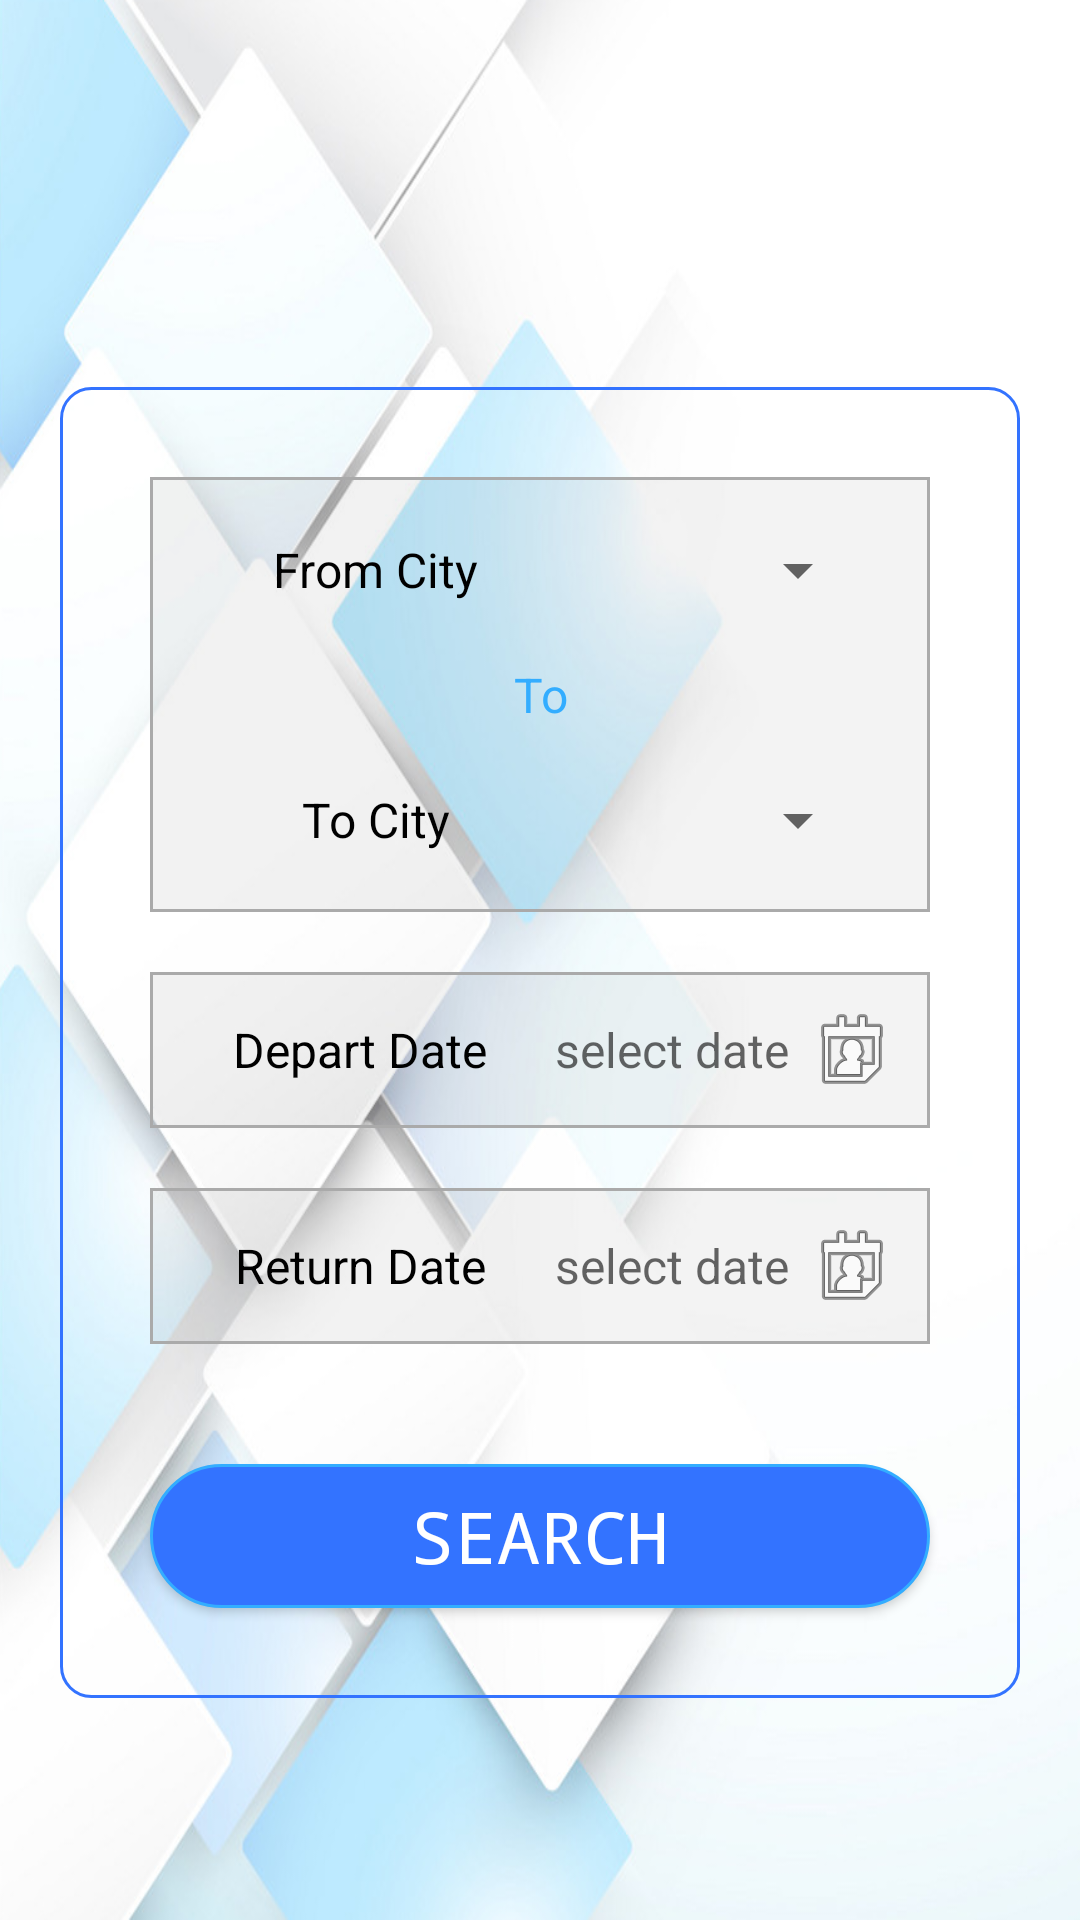

Layout XML and referenced resources for this Android screen:
<!-- AndroidManifest.xml: activity theme MyMaterialTheme.Base -->
<!-- res/layout/activity_bus.xml -->
<?xml version="1.0" encoding="utf-8"?>
<RelativeLayout xmlns:android="http://schemas.android.com/apk/res/android"
    xmlns:app="http://schemas.android.com/apk/res-auto"
    xmlns:tools="http://schemas.android.com/tools"
    android:layout_width="match_parent"
    android:layout_height="match_parent"

    android:background="@drawable/backimg"
    tools:context=".activity.BusActivity">

    <include
        android:id="@+id/toolbar"
        layout="@layout/toolbar_new" />

    <include
        android:id="@+id/footer"
        android:visibility="gone"
        layout="@layout/footer" />

    <RelativeLayout
        android:layout_width="match_parent"
        android:layout_height="match_parent"
        android:layout_marginTop="55dp" >

        <ScrollView
            android:layout_width="match_parent"
            android:layout_height="wrap_content"
            android:layout_centerInParent="true">

            <LinearLayout
                android:layout_width="match_parent"
                android:layout_height="wrap_content"
                android:layout_centerInParent="true"
                android:layout_margin="20dp"
                android:background="@drawable/round_edit"
                android:orientation="vertical"
                android:padding="10dp">


                <LinearLayout
                    android:layout_width="match_parent"
                    android:layout_height="wrap_content"
                    android:orientation="vertical"
                    android:padding="10dp">

                    <LinearLayout
                        android:layout_width="match_parent"
                        android:layout_height="match_parent"
                        android:layout_margin="10dp"
                        android:background="@drawable/round_yellow"
                        android:orientation="vertical">

                        <LinearLayout
                            android:layout_width="match_parent"
                            android:layout_height="wrap_content"
                            android:layout_margin="10dp"
                            android:orientation="horizontal"
                            android:padding="10dp"
                            android:weightSum="2">

                            <TextView
                                android:layout_width="0dp"
                                android:layout_height="wrap_content"
                                android:layout_weight="1"
                                android:gravity="center"
                                android:text="From City"
                                android:textColor="@android:color/black"
                                android:textSize="16dp" />

                            <Spinner
                                android:id="@+id/spinner"
                                android:layout_width="0dp"
                                android:layout_height="match_parent"
                                android:layout_weight="1" />


                        </LinearLayout>

                        <TextView
                            android:layout_width="match_parent"
                            android:layout_height="wrap_content"
                            android:gravity="center"
                            android:text="To"
                            android:textColor="@color/skyblue"
                            android:textSize="16dp" />

                        <LinearLayout
                            android:layout_width="match_parent"
                            android:layout_height="wrap_content"
                            android:layout_margin="10dp"
                            android:orientation="horizontal"
                            android:padding="10dp"
                            android:weightSum="2">

                            <TextView
                                android:layout_width="0dp"
                                android:layout_height="wrap_content"
                                android:layout_weight="1"
                                android:gravity="center"
                                android:text="To City"
                                android:textColor="@android:color/black"
                                android:textSize="16dp" />

                            <Spinner
                                android:id="@+id/spinnerTWo"
                                android:layout_width="0dp"
                                android:layout_height="match_parent"
                                android:layout_weight="1" />

                        </LinearLayout>
                    </LinearLayout>

                    <LinearLayout
                        android:layout_width="match_parent"
                        android:layout_height="wrap_content"
                        android:layout_margin="10dp"
                        android:background="@drawable/round_yellow"
                        android:orientation="horizontal"
                        android:padding="10dp"
                        android:weightSum="2">

                        <TextView
                            android:layout_width="0dp"
                            android:layout_height="wrap_content"
                            android:layout_weight="1"
                            android:gravity="center"
                            android:text="Depart Date"
                            android:textColor="@android:color/black"
                            android:textSize="16dp" />

                        <TextView
                            android:id="@+id/tvDeapertDate"
                            android:layout_width="0dp"
                            android:layout_height="wrap_content"
                            android:layout_weight="1"
                            android:drawableRight="@android:drawable/ic_menu_my_calendar"
                            android:gravity="center"
                            android:hint="select date"
                            android:textColor="@android:color/black"
                            android:textSize="16dp" />


                    </LinearLayout>

                    <LinearLayout
                        android:layout_width="match_parent"
                        android:layout_height="wrap_content"
                        android:layout_margin="10dp"
                        android:background="@drawable/round_yellow"
                        android:gravity="center"
                        android:orientation="horizontal"
                        android:padding="10dp"
                        android:weightSum="2">

                        <TextView
                            android:layout_width="0dp"
                            android:layout_height="wrap_content"
                            android:layout_weight="1"
                            android:gravity="center"
                            android:text="Return Date"
                            android:textColor="@android:color/black"
                            android:textSize="16dp" />

                        <TextView
                            android:id="@+id/tvReturnDate"
                            android:layout_width="0dp"
                            android:layout_height="wrap_content"
                            android:layout_weight="1"
                            android:drawableRight="@android:drawable/ic_menu_my_calendar"
                            android:gravity="center"
                            android:hint="select date"
                            android:textColor="@android:color/black"
                            android:textSize="16dp" />


                    </LinearLayout>
                </LinearLayout>

                <Button android:id="@+id/btn_search"
                    android:layout_width="match_parent"
                    android:layout_height="wrap_content"
                    android:layout_margin="20dp"
                    android:background="@drawable/btnback"
                    android:fontFamily="monospace"
                    android:text="Search"
                    android:textColor="@android:color/white"
                    android:textSize="24dp" />
            </LinearLayout>
        </ScrollView>
    </RelativeLayout>


</RelativeLayout>
<!-- res/layout/toolbar_new.xml (included above) -->
<?xml version="1.0" encoding="utf-8"?>
<androidx.appcompat.widget.Toolbar xmlns:android="http://schemas.android.com/apk/res/android"
    xmlns:local="http://schemas.android.com/apk/res-auto"
    xmlns:tools="http://schemas.android.com/tools"
    android:id="@+id/toolbar"
    android:layout_width="match_parent"
    android:layout_height="55dp"
    android:background="@android:color/transparent"
    android:theme="@style/ToolbarColoredBackArrow">

    <RelativeLayout
        android:id="@+id/re"
        android:layout_width="match_parent"
        android:layout_height="match_parent"
        android:orientation="vertical">

        <TextView
            android:id="@+id/toolbar_tv"
            android:layout_width="wrap_content"
            android:layout_height="match_parent"
            android:gravity="center"
            android:text=""
            android:layout_marginBottom="2dp"
            android:textColor="@color/colorc"
            android:textSize="18dp"
            android:textStyle="bold" />

        <View
            android:layout_width="match_parent"
            android:layout_height="2dp"
            android:layout_below="@id/toolbar_tv"
            android:background="@color/skyblue" />

    </RelativeLayout>

</androidx.appcompat.widget.Toolbar>
<!-- res/layout/footer.xml (included above) -->
<?xml version="1.0" encoding="utf-8" ?>
<RelativeLayout xmlns:android="http://schemas.android.com/apk/res/android"
    xmlns:app="http://schemas.android.com/apk/res-auto"
    android:layout_width="match_parent"

    android:layout_height="wrap_content">

    <RelativeLayout
        android:id="@+id/footer"
        android:layout_width="match_parent"
        android:layout_height="65dp"
        android:layout_alignParentBottom="true"
        android:background="@color/colorc"
        android:gravity="center"
        android:paddingBottom="3dp">

        <LinearLayout
            android:layout_width="match_parent"
            android:layout_height="wrap_content"
            android:orientation="horizontal"
            android:paddingStart="3dp"

            android:weightSum="5">

            <LinearLayout
                android:id="@+id/lay_foterhome"
                android:layout_width="0dp"
                android:layout_height="60dp"
                android:layout_weight="1"
                android:orientation="vertical"
                android:padding="5dp"
                android:weightSum="5">

                <ImageView

                    android:layout_width="match_parent"
                    android:layout_height="0dp"
                    android:layout_weight="3"
                    android:src="@drawable/home" />

                <TextView

                    android:layout_width="match_parent"
                    android:layout_height="0dp"

                    android:layout_weight="2"
                    android:gravity="center"
                    android:text="Home"
                    android:textColor="@android:color/white" />

            </LinearLayout>

            <LinearLayout
                android:id="@+id/lay_fotershop"
                android:layout_width="0dp"
                android:layout_height="65dp"
                android:layout_weight="1"
                android:orientation="vertical"
                android:padding="5dp"
                android:weightSum="5">

                <ImageView

                    android:layout_width="match_parent"
                    android:layout_height="0dp"
                    android:layout_weight="3"
                    android:src="@drawable/shop" />

                <TextView
                    android:layout_width="match_parent"
                    android:layout_height="0dp"
                    android:layout_weight="2"
                    android:gravity="center"
                    android:text="Store"
                    android:textColor="@android:color/white"/>

            </LinearLayout>

            <LinearLayout
                android:id="@+id/lay_foterapps"
                android:layout_width="0dp"
                android:layout_height="65dp"
                android:layout_weight="1"
                android:orientation="vertical"

                android:padding="5dp"

                android:weightSum="5">

                <ImageView

                    android:layout_width="match_parent"
                    android:layout_height="0dp"
                    android:layout_weight="3"
                    android:src="@drawable/apps" />

                <TextView

                    android:layout_width="match_parent"
                    android:layout_height="0dp"

                    android:layout_weight="2"
                    android:gravity="center"
                    android:text="Apps"
                    android:textColor="@android:color/white"/>

            </LinearLayout>

            <LinearLayout
                android:id="@+id/lay_foterprofile"
                android:layout_width="0dp"
                android:layout_height="65dp"
                android:layout_weight="1"
                android:orientation="vertical"
                android:padding="5dp"
                android:weightSum="5">

                <ImageView

                    android:layout_width="match_parent"
                    android:layout_height="0dp"
                    android:layout_weight="3"
                    android:src="@drawable/profile" />

                <TextView

                    android:layout_width="match_parent"
                    android:layout_height="0dp"
                    android:layout_weight="2"
                    android:gravity="center"
                    android:text="Profile"
                    android:textColor="@android:color/white"/>

            </LinearLayout>

            <LinearLayout
                android:id="@+id/lay_foterhistory"
                android:layout_width="0dp"
                android:layout_height="65dp"
                android:layout_weight="1"

                android:orientation="vertical"
                android:padding="5dp"
                android:weightSum="5">

                <ImageView

                    android:layout_width="match_parent"
                    android:layout_height="0dp"
                    android:layout_weight="3"
                    android:src="@drawable/history" />

                <TextView

                    android:layout_width="match_parent"
                    android:layout_height="0dp"

                    android:layout_weight="2"
                    android:gravity="center"
                    android:text="History"
                    android:textColor="@android:color/white" />

            </LinearLayout>
        </LinearLayout>

    </RelativeLayout>
</RelativeLayout>
<!-- resources referenced by this layout -->
<resources>
  <color name="colorc">#3373ff</color>
  <color name="skyblue">#33adff</color>
  <!-- drawable apps: png bitmap (drawable, 22565 bytes) -->
  <!-- drawable btnback (drawable) -->
  <?xml version="1.0" encoding="utf-8"?>
  <selector xmlns:android="http://schemas.android.com/apk/res/android">
      <item android:drawable="@drawable/round_edit" android:state_focused="true" android:state_pressed="false" />
      <item android:drawable="@drawable/gradient" android:state_focused="true" android:state_pressed="true" />
      <item android:drawable="@drawable/gradient" android:state_focused="false" android:state_pressed="true" />
      <item android:drawable="@drawable/round_dark" />
  </selector>
  <!-- drawable home: png bitmap (drawable, 55735 bytes) -->
  <!-- drawable round_edit (drawable) -->
  <?xml version="1.0" encoding="utf-8"?>
  <shape xmlns:android="http://schemas.android.com/apk/res/android"
      android:shape="rectangle">
      <corners
          android:bottomLeftRadius="10dp"
          android:bottomRightRadius="10dp"
          android:topLeftRadius="10dp"
          android:topRightRadius="10dp"></corners>
     
      <stroke
          android:width="1dp"
          android:color="@color/colorc" />
  </shape>
  <!-- drawable round_yellow (drawable) -->
  <?xml version="1.0" encoding="utf-8"?>
  <shape xmlns:android="http://schemas.android.com/apk/res/android"
      android:shape="rectangle">
  
      <corners
          android:bottomLeftRadius="0dp"
          android:bottomRightRadius="0dp"
          android:topLeftRadius="0dp"
          android:topRightRadius="0dp"></corners>
      <gradient
          android:endColor="@color/translucent_scrim_top_center"
          android:startColor="@color/translucent_scrim_bottom_center"></gradient>
      <stroke
          android:width="1dp"
          android:color="@android:color/darker_gray" />
  </shape>
  <!-- drawable shop: png bitmap (drawable, 9743 bytes) -->
  <style name="ToolbarColoredBackArrow" parent="AppTheme">
          <item name="android:textColorSecondary">@color/colorc</item>
      </style>
  <style name="MyMaterialTheme.Base" parent="Theme.AppCompat.Light.DarkActionBar">
          <item name="windowNoTitle">true</item>
          <item name="windowActionBar">false</item>
          <item name="colorPrimary">@color/colorPrimary</item>
          <item name="colorPrimaryDark">@color/colorc</item>
          <item name="colorAccent">@color/colorPrimary</item>
      </style>
  <!-- drawable gradient (drawable) -->
  <?xml version="1.0" encoding="utf-8"?>
  <layer-list xmlns:android="http://schemas.android.com/apk/res/android">
    
  
      <item>
          <shape xmlns:android="http://schemas.android.com/apk/res/android">
              <gradient
                  android:angle="90"
                  android:centerColor="@color/colorAccent"
                  android:endColor="@color/colorAccent"
                  android:startColor="@color/colorAccent"
                  />
          </shape>
      </item>
  </layer-list>
  <!-- drawable round_dark (drawable) -->
  <?xml version="1.0" encoding="utf-8"?>
  <shape xmlns:android="http://schemas.android.com/apk/res/android" android:shape="rectangle">
      <corners
          android:topLeftRadius="40dp"
          android:topRightRadius="40dp"
          android:bottomRightRadius="40dp"
          android:bottomLeftRadius="40dp">
      </corners>
      <gradient
          android:startColor="@color/colorc"
          android:endColor="@color/colorc">
      </gradient>
      <stroke
          android:width="1dp"
          android:color="@color/skyblue" />
  </shape>
  <color name="translucent_scrim_top_center">#0C000000</color>
  <color name="translucent_scrim_bottom_center">#0D000000</color>
  <style name="AppTheme" parent="Theme.AppCompat.Light.DarkActionBar">
          
          <item name="colorPrimary">@color/colorPrimary</item>
          <item name="colorPrimaryDark">@color/colorc</item>
          <item name="colorAccent">@color/colorPrimary</item>
      </style>
  <color name="colorPrimary">#005c99</color>
  <color name="colorAccent">#D81B60</color>
</resources>
